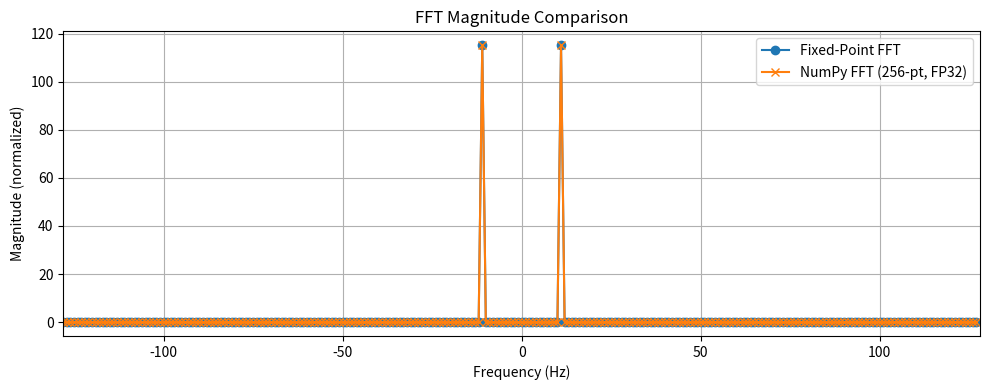

Reproduce this figure in Python.
import csv
import math

import matplotlib.pyplot as plt
import numpy as np

###############################################################################
# Fixed-point format helpers
###############################################################################


def fxp_specs(int_bits, frac_bits, total_bits=16):
    assert int_bits + frac_bits == total_bits
    return {
        "int_bits": int_bits,
        "frac_bits": frac_bits,
        "total_bits": total_bits,
        "min_code": -(2 ** (total_bits - 1)),
        "max_code": (2 ** (total_bits - 1) - 1),
        "scale": 2**frac_bits,
    }


def float_to_fxp(val, fmt):
    scale = fmt["scale"]
    lo = fmt["min_code"]
    hi = fmt["max_code"]

    def q_scalar(z):
        if np.iscomplexobj(z):
            r = np.trunc(z.real * scale).astype(np.int64)
            i = np.trunc(z.imag * scale).astype(np.int64)
            r = np.clip(r, lo, hi).astype(np.int32)
            i = np.clip(i, lo, hi).astype(np.int32)
            return r + 1j * i

        zz = np.trunc(z * scale).astype(np.int64)
        zz = np.clip(zz, lo, hi).astype(np.int32)
        return zz

    if isinstance(val, np.ndarray):
        out_dtype = complex if np.iscomplexobj(val) else np.int32
        out = np.zeros(val.shape, dtype=out_dtype)
        it = np.nditer(
            val,
            flags=["multi_index", "refs_ok"],
            op_flags=["readonly"],
        )
        while not it.finished:
            out[it.multi_index] = q_scalar(it[0].item())
            it.iternext()
        return out

    return q_scalar(val)


def fxp_to_float(val, fmt):
    scale = fmt["scale"]
    if np.iscomplexobj(val):
        return (val.real / scale) + 1j * (val.imag / scale)
    return val / scale


def fxp_add(a, b, fmt):
    lo = fmt["min_code"]
    hi = fmt["max_code"]

    if np.iscomplexobj(a) or np.iscomplexobj(b):
        ar = a.real if np.iscomplexobj(a) else a
        ai = a.imag if np.iscomplexobj(a) else 0
        br = b.real if np.iscomplexobj(b) else b
        bi = b.imag if np.iscomplexobj(b) else 0

        rr = ar.astype(np.int64) + br.astype(np.int64)
        ii = ai.astype(np.int64) + bi.astype(np.int64)
        rr = np.clip(rr, lo, hi).astype(np.int32)
        ii = np.clip(ii, lo, hi).astype(np.int32)
        return rr + 1j * ii

    c = a.astype(np.int64) + b.astype(np.int64)
    c = np.clip(c, lo, hi).astype(np.int32)
    return c


def fxp_sub(a, b, fmt):
    lo = fmt["min_code"]
    hi = fmt["max_code"]

    if np.iscomplexobj(a) or np.iscomplexobj(b):
        ar = a.real if np.iscomplexobj(a) else a
        ai = a.imag if np.iscomplexobj(a) else 0
        br = b.real if np.iscomplexobj(b) else b
        bi = b.imag if np.iscomplexobj(b) else 0

        rr = ar.astype(np.int64) - br.astype(np.int64)
        ii = ai.astype(np.int64) - bi.astype(np.int64)
        rr = np.clip(rr, lo, hi).astype(np.int32)
        ii = np.clip(ii, lo, hi).astype(np.int32)
        return rr + 1j * ii

    c = a.astype(np.int64) - b.astype(np.int64)
    c = np.clip(c, lo, hi).astype(np.int32)
    return c


def fxp_mul(a, b, fmt_a, fmt_b, fmt_out):
    fa = fmt_a["frac_bits"]
    fb = fmt_b["frac_bits"]
    fo = fmt_out["frac_bits"]
    shift = fa + fb - fo

    lo = fmt_out["min_code"]
    hi = fmt_out["max_code"]

    def round_shift(v):
        if shift > 0:
            bias = 1 << (shift - 1)
            v_pos = v >= 0
            v_rounded = np.where(v_pos, v + bias, v - bias)
            return v_rounded >> shift
        if shift < 0:
            return v << (-shift)
        return v

    if np.iscomplexobj(a) or np.iscomplexobj(b):
        ar = a.real if np.iscomplexobj(a) else a
        ai = a.imag if np.iscomplexobj(a) else 0
        br = b.real if np.iscomplexobj(b) else b
        bi = b.imag if np.iscomplexobj(b) else 0

        pr = ar.astype(np.int64) * br.astype(np.int64) - ai.astype(
            np.int64
        ) * bi.astype(np.int64)
        pi = ar.astype(np.int64) * bi.astype(np.int64) + ai.astype(
            np.int64
        ) * br.astype(np.int64)

        pr_s = round_shift(pr)
        pi_s = round_shift(pi)

        pr_s = np.clip(pr_s, lo, hi).astype(np.int32)
        pi_s = np.clip(pi_s, lo, hi).astype(np.int32)
        return pr_s + 1j * pi_s

    prod = a.astype(np.int64) * b.astype(np.int64)
    prod_s = round_shift(prod)
    prod_s = np.clip(prod_s, lo, hi).astype(np.int32)
    return prod_s


def twiddle_quantized(k, block, fmt_tw):
    angle = -2j * np.pi * k / block
    W = np.exp(angle)
    return float_to_fxp(W, fmt_tw), fmt_tw


###############################################################################
# CSV writer helper
###############################################################################


def write_stage_csv(filename, X):
    with open(filename, "w", newline="") as f:
        writer = csv.writer(f)
        writer.writerow(["real", "imag"])
        for x in X:
            writer.writerow([int(np.real(x)), int(np.imag(x))])


def write_inp_csv(filename, X):
    with open(filename, "w", newline="") as f:
        writer = csv.writer(f)
        writer.writerow(["sample"])
        for x in X:
            writer.writerow([x])


###############################################################################
# Fixed-point DIF FFT core
###############################################################################


def dif_fft_radix2_fixedpoint(x_adc, base_filename="stage"):
    N = x_adc.shape[0]
    assert N == 256
    nstages = int(math.log2(N))
    assert nstages == 8

    stage_formats = [
        fxp_specs(2, 14, 16),
        fxp_specs(3, 13, 16),
        fxp_specs(4, 12, 16),
        fxp_specs(5, 11, 16),
        fxp_specs(6, 10, 16),
        fxp_specs(7, 9, 16),
        fxp_specs(8, 8, 16),
        fxp_specs(9, 7, 16),
    ]

    fmt_stage0 = fxp_specs(1, 11, 12)
    X = float_to_fxp(x_adc.astype(np.complex128), fmt_stage0)
    write_stage_csv(f"{base_filename}input_16b.csv", X)

    X_float = fxp_to_float(X, fmt_stage0)
    X = float_to_fxp(X_float, stage_formats[0])

    step = N // 2
    stage_idx = 0
    fmt_tw = fxp_specs(1, 15, 16)

    while step >= 1:
        fmt_stage = stage_formats[stage_idx]
        half_step = step
        block = 2 * step

        for start in range(0, N, block):
            for k in range(half_step):
                Wq, _ = twiddle_quantized(k, block, fmt_tw)

                i_top = start + k
                i_bot = i_top + half_step

                top = X[i_top]
                bot = X[i_bot]

                add_val = fxp_add(top, bot, fmt_stage)
                sub_val = fxp_sub(top, bot, fmt_stage)
                bot_new = fxp_mul(
                    sub_val,
                    Wq,
                    fmt_stage,
                    fmt_tw,
                    fmt_stage,
                )

                X[i_top] = add_val
                X[i_bot] = bot_new

        step //= 2
        stage_idx += 1

        if stage_idx < nstages:
            fmt_next = stage_formats[stage_idx]
            X_float = fxp_to_float(X, fmt_stage)
            X = float_to_fxp(X_float, fmt_next)
            write_stage_csv(
                f"{base_filename}{stage_idx}_output_16b.csv",
                X,
            )

    def bit_reverse_indices(n):
        bits = int(math.log2(n))
        out = np.zeros(n, dtype=int)
        for i in range(n):
            b = f"{i:0{bits}b}"
            out[i] = int(b[::-1], 2)
        return out

    rev = bit_reverse_indices(N)
    X_br = X[rev]
    write_stage_csv("final_fft_output.csv", X_br)

    X_fx_full = fxp_to_float(X_br, stage_formats[-1])
    return X_fx_full


###############################################################################
# ADC quantization model: 12-bit Q1.11
###############################################################################


def adc_quantize_q1_11(x):
    scale = 2048.0
    code = np.round(x * scale)
    code = np.clip(code, -2048, 2047)
    return code / scale


###############################################################################
# SNR calculation
###############################################################################


def compute_snr_from_fft_bins(X_bins, fs_hz):
    del fs_hz

    mag = np.abs(X_bins)
    bin_rms = mag
    bin_power = bin_rms**2

    fund_bin = np.argmax(bin_power[1:]) + 1
    p_sig = bin_power[fund_bin]

    exclude = [0, fund_bin]
    noise_bins = [i for i in range(len(bin_power)) if i not in exclude]
    p_noise = np.sum(bin_power[noise_bins])

    snr_db = 10 * np.log10(p_sig / (p_noise + 1e-30))
    return snr_db, fund_bin, p_sig, p_noise


def snr_numpy_path(x_q, Fs):
    N = len(x_q)
    X_np = np.fft.rfft(x_q, n=N)
    return compute_snr_from_fft_bins(X_np, Fs)


def snr_fixedpoint_path(x_q, Fs):
    X_full = dif_fft_radix2_fixedpoint(x_q)
    X_pos = X_full[: len(x_q) // 2 + 1]
    return compute_snr_from_fft_bins(X_pos, Fs)


###############################################################################
# Main test + MSE
###############################################################################


if __name__ == "__main__":
    Fs = 256
    N = 256
    tone_bin = 11
    fin = tone_bin * Fs / N

    amp = 0.9
    n = np.arange(N)
    x_analog = amp * np.sin(2 * np.pi * fin * n / Fs)

    x_q = adc_quantize_q1_11(x_analog)
    write_inp_csv("sine.csv", x_q)

    snr_np, _, _, _ = snr_numpy_path(x_q, Fs)
    snr_fx, _, _, _ = snr_fixedpoint_path(x_q, Fs)

    X_np_full = np.fft.fft(x_q, n=N)
    X_fx_full = dif_fft_radix2_fixedpoint(x_q)

    mse_all = np.mean(np.abs(X_fx_full - X_np_full) ** 2)

    rmse_all = np.sqrt(mse_all)
    mag_np = np.abs(X_np_full)
    nrmse = rmse_all / (np.mean(mag_np) + 1e-12)

    print("===== Results =====")
    print(f"RMSE: {rmse_all:.2f}")
    print(f"Mean magnitude (NumPy): {np.mean(mag_np):.2f}")
    print(f"Normalized RMSE: {nrmse * 100:.2f}%")
    print(
        f"SNR comparison: NumPy={snr_np:.2f} dB, "
        f"Fixed={snr_fx:.2f} dB, "
        f"Delta={snr_np - snr_fx:.2f} dB"
    )

    n_long = np.arange(N * 16)
    L = len(n_long)
    half = L // 2

    fin2 = min(3 * fin, 0.45 * Fs)

    x_analog_new = np.zeros(L, dtype=np.float32)
    x_analog_new[:half] = amp * np.sin(2 * np.pi * fin * n_long[:half] / Fs)
    x_analog_new[half:] = 0.6 * amp * np.sin(2 * np.pi * fin2 * n_long[half:] / Fs)

    x_long = adc_quantize_q1_11(x_analog_new)

    assert len(x_long) >= N, "Signal must be at least one FFT frame long"

    fft_len = 256
    hop = fft_len
    n_frames = 1 + (len(x_long) - fft_len) // hop

    win = np.hanning(fft_len).astype(np.float32)

    spec_fixed = np.zeros((n_frames, fft_len), dtype=np.float32)
    spec_npfft = np.zeros((n_frames, fft_len), dtype=np.float32)

    for m in range(n_frames):
        start = m * hop

        frame_fp = x_long[start : start + fft_len].astype(np.float32)
        frame_np = x_analog_new[start : start + fft_len].astype(np.float32)

        frame_fp_win = frame_fp * win
        frame_np_win = frame_np * win

        X_fixed_full = dif_fft_radix2_fixedpoint(frame_fp_win)
        spec_fixed[m, :] = np.abs(X_fixed_full) / (np.sum(win) + 1e-12)

        X_np = np.fft.fft(frame_np_win.astype(np.float32), n=fft_len)
        spec_npfft[m, :] = np.abs(X_np) / (np.sum(win) + 1e-12)

    eps = 1e-12
    spec_fixed_db = 20 * np.log10(spec_fixed + eps)
    spec_npfft_db = 20 * np.log10(spec_npfft + eps)

    spec_fixed_db -= np.max(spec_fixed_db)
    spec_npfft_db -= np.max(spec_npfft_db)

    spec_fixed_db = np.fft.fftshift(spec_fixed_db, axes=1)
    spec_npfft_db = np.fft.fftshift(spec_npfft_db, axes=1)

    freq_axis_full = np.fft.fftshift(np.fft.fftfreq(N, d=1 / Fs))
    X_fx_shifted = np.fft.fftshift(X_fx_full)
    X_np_shifted = np.fft.fftshift(X_np_full)

    plt.figure(figsize=(10, 4))
    plt.plot(
        freq_axis_full,
        np.abs(X_fx_shifted),
        label="Fixed-Point FFT",
        marker="o",
    )
    plt.plot(
        freq_axis_full,
        np.abs(X_np_shifted),
        label="NumPy FFT (256-pt, FP32)",
        marker="x",
    )
    plt.title("FFT Magnitude Comparison")
    plt.xlabel("Frequency (Hz)")
    plt.ylabel("Magnitude (normalized)")
    plt.xlim(-(Fs / 2), Fs / 2)
    plt.legend()
    plt.grid()
    plt.tight_layout()
    plt.savefig("fft_plot.png", dpi=300, bbox_inches="tight")
    plt.show()
